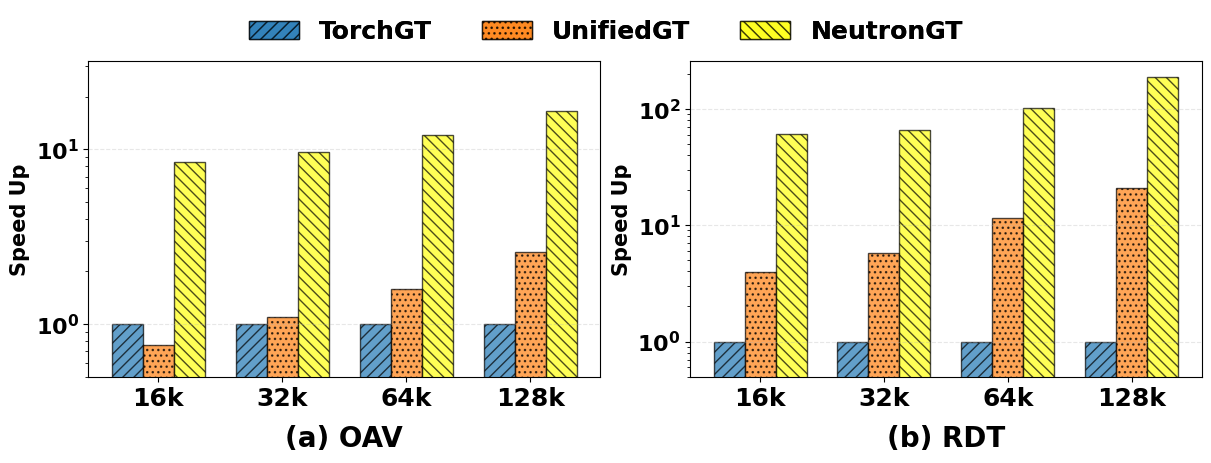

Generate this figure with matplotlib:
import matplotlib.pyplot as plt
import matplotlib.pylab as pylab
import numpy as np

def parallel_bar(plot_params, my_params, figpath=None):
    pylab.rcParams.update(plot_params)
    plt.rcParams['pdf.fonttype'] = 42
    # 1. 基础参数解析
    n_rows, n_cols = my_params.get('axes', [1, 1])
    fig, axes = plt.subplots(n_rows, n_cols, figsize=(6 * n_cols, 4 * n_rows), constrained_layout=True)
    # 兼容单子图情况（确保 axes 是列表）
    if n_rows * n_cols == 1:
        axes = [axes]
    else:
        axes = axes.flatten()
    axes_params = my_params.get('axes_params', [])
    bar_width = my_params.get('bar_width', 0.3)
    for i, (ax, data) in enumerate(zip(axes, axes_params)):
        group_names = list(data['y_val'].keys())
        xticks = data['x_ticks']
        titles = data['title']
        y_vals = data['y_val']
        n_groups = len(group_names)
        ind = np.arange(len(xticks))
        # 计算起始偏移量，使多根柱子整体居中
        # 比如 2 根柱子，偏移分别是 -width/2, +width/2
        offset_start = (n_groups - 1) * bar_width / 2
        handles = [] # 用于存储图例句柄
        # 检查是否需要开启双轴
        use_twin = data.get('use_twin', False)
        ax_secondary = ax.twinx() if use_twin else None
        for g_idx, g_name in enumerate(group_names):
            # 计算当前组柱子的 X 位置
            pos = ind - offset_start + g_idx * bar_width
            # 选择坐标轴：如果是双轴且是第二组数据，画在右轴
            target_ax = ax_secondary if (use_twin and g_idx > 0) else ax
            # 绘图
            print(f"绘制 {g_name} 数据: {y_vals[g_name]} on {'secondary' if (use_twin and g_idx > 0) else 'primary'} axis, positions: {pos}")
            bar = target_ax.bar(pos, y_vals[g_name], bar_width, 
                                color=data['colors'][g_idx],
                                hatch=data['hatchs'][g_idx],
                                label=g_name, edgecolor='black', alpha=0.7)
            
            handles.append(bar)
            # --- 新增：OOM 标记逻辑 ---
            for j, val in enumerate(y_vals[g_name]):
                if val == 0: # 或者使用 np.isnan(val)
                    # 在柱子底部或稍微向上的位置写上 "OOM"
                    target_ax.text(pos[j], 0.01, 'OOM', 
                                   ha='center', va='bottom', 
                                   fontsize=14, color='red', 
                                   fontweight='bold', rotation=90)
            # -----------------------
            # 针对特定轴的个性化设置
            if use_twin and g_idx > 0:
                target_ax.set_ylabel(data.get('y2_label', g_name), fontweight='bold')
                if 'y2_lim' in data: target_ax.set_ylim(*data['y2_lim'])
                if data.get('y2_log', False): target_ax.set_yscale('log')
            else:
                ax.set_ylabel(data.get('y1_label', g_name), fontweight='bold')
                if 'y1_lim' in data: ax.set_ylim(*data['y1_lim'])
                if data.get('y1_log', False): ax.set_yscale('log')
        # 公共设置
        ax.set_xticks(ind)
        ax.set_xticklabels(xticks)
        ax.set_title(titles,y=-0.25, fontweight='bold')
        ax.grid(axis='y', linestyle='--', alpha=0.3)
        # 合并图例（处理 twinx 导致的图例分离问题）
        # labels = [h.get_label() for h in handles]
        # ax.legend(handles, labels, loc=data['legend_loc'], frameon=False)
        handles, labels = axes[0].get_legend_handles_labels()
        # 在 figure 级别添加图例
        # 修改这一段
        fig.legend(handles, labels, 
                loc='upper center', 
                bbox_to_anchor=(0.5, 1.15), # 稍微调高一点，防止压到标题
                ncol=3, 
                frameon=False, 
                prop={'size': plot_params['legend.fontsize'], 'weight': plot_params['font.weight']}) # 使用 prop 字典强制控制
    if figpath:
        plt.savefig(figpath, dpi=300, bbox_inches='tight')
    plt.show()

if __name__ == "__main__":
    params = {
        'font.family': 'Arial',
        'axes.labelsize': 15,
        'xtick.labelsize': 18,
        'ytick.labelsize': 16,
        'legend.fontsize': 18,
        'axes.titlesize': 20,
        'font.weight': 'bold',
    }
    
    # 配置参数：通过 use_twin 开关控制
    my_params = {
        'axes': [1, 2],
        'bar_width': 0.25,
        'axes_params' : [
            {
                'y_val' : {
                    'TorchGT': [1, 1, 1, 1],
                    'UnifiedGT': [0.761441022, 1.092066053, 1.580794138, 2.589277504],
                    'NeutronGT':[8.512820513, 9.613412229, 12.08481262, 16.66074951],
                },
                'x_ticks' : ['16k','32k','64k','128k'],
                'title' : '(a) OAV',
                'y1_lim' : (0.5, 32),
                # 'y2_lim' : (1e-5, 10),
                'y1_log' : True,
                # 'y2_log' : True,
                'y1_label' : 'Speed Up',
                # 'y2_label' : 'Capture Rate',
                'hatchs' : ['///', '...','\\\\\\'],
                'colors' : ['#1f77b4', '#ff7f0e','#ffff0e'],
                # 'use_twin': True,              # 是否开启双 Y 轴
                'legend_loc':'upper left'
            },
            {
                'y_val' : {
                    'TorchGT': [1, 1, 1, 1],
                    'UnifiedGT':[3.95606697, 5.754029134, 11.5574077, 20.89466051],
                    'NeutronGT':[60.30469817, 66.29697726, 102.3085882, 187.3899652],
                },
                'x_ticks' : ['16k','32k','64k','128k'],
                'title' : '(b) RDT',
                'y1_lim' : (0.5, 256),
                # 'y2_lim' : (1e-5, 10),
                'y1_log' : True,
                # 'y2_log' : True,
                'y1_label' : 'Speed Up',
                # 'y2_label' : 'Capture Rate',
                'hatchs' : ['///', '...','\\\\\\'],
                'colors' : ['#1f77b4', '#ff7f0e','#ffff0e'],
                # 'use_twin': True,              # 是否开启双 Y 轴
                'legend_loc':'upper left'
            }
        ]
    }

    parallel_bar(params, my_params, figpath='batch_size.pdf')
